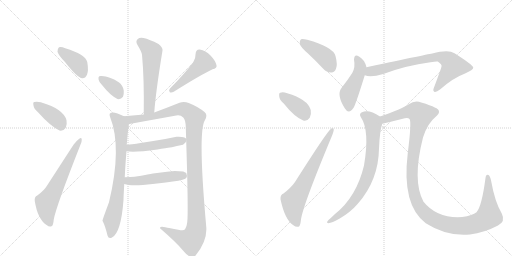
t = 0.00 s
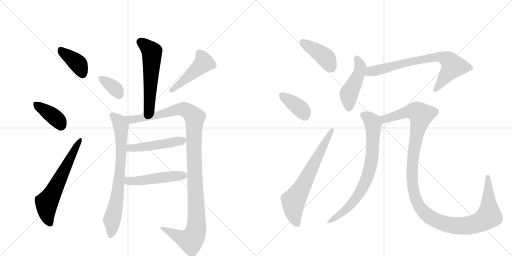
t = 2.54 s
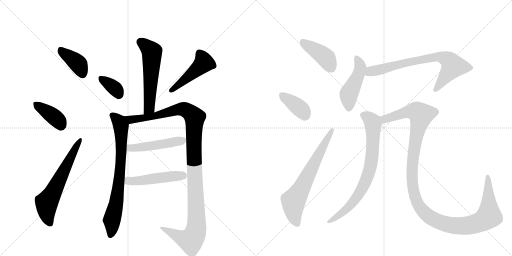
t = 5.08 s
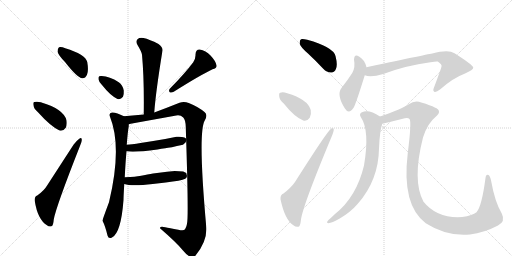
t = 7.63 s
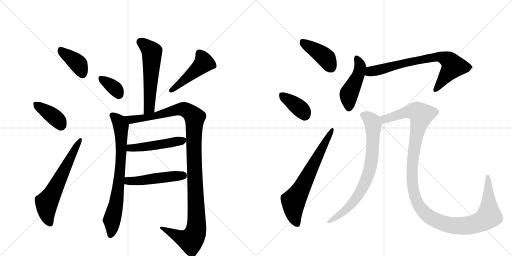
t = 10.17 s
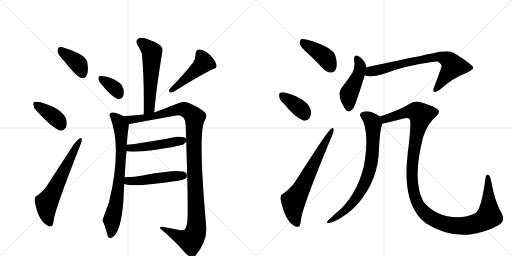
t = 12.71 s

The animated SVG that drew these frames (rendered in a browser with its animation timeline set to each time). Animation: 17 CSS @keyframes rules; one cycle of 12.71 s.

<svg version="1.1" viewBox="0 0 2048 1024" xmlns="http://www.w3.org/2000/svg">
  <g stroke="lightgray" stroke-dasharray="1,1" stroke-width="1" transform="scale(4, 4)">
    <line x1="0" y1="0" x2="256" y2="256"></line>
    <line x1="256" y1="0" x2="0" y2="256"></line>
    <line x1="128" y1="0" x2="128" y2="256"></line>
    <line x1="0" y1="128" x2="256" y2="128"></line>
    <line x1="256" y1="0" x2="512" y2="256"></line>
    <line x1="512" y1="0" x2="256" y2="256"></line>
    <line x1="384" y1="0" x2="384" y2="256"></line>
    <line x1="256" y1="128" x2="512" y2="128"></line>
  </g>
<g transform="scale(1, -1) translate(0, -850)">
   <style type="text/css">
    @keyframes keyframes0 {
      from {
       stroke: black;
       stroke-dashoffset: 391;
       stroke-width: 128;
       }
       56% {
       animation-timing-function: step-end;
       stroke: black;
       stroke-dashoffset: 0;
       stroke-width: 128;
       }
       to {
       stroke: black;
       stroke-width: 1024;
       }
       }
       #make-me-a-hanzi-animation-0 {
         animation: keyframes0 0.568197s both;
         animation-delay: 0.000000s;
         animation-timing-function: linear;
       }
    @keyframes keyframes1 {
      from {
       stroke: black;
       stroke-dashoffset: 387;
       stroke-width: 128;
       }
       56% {
       animation-timing-function: step-end;
       stroke: black;
       stroke-dashoffset: 0;
       stroke-width: 128;
       }
       to {
       stroke: black;
       stroke-width: 1024;
       }
       }
       #make-me-a-hanzi-animation-1 {
         animation: keyframes1 0.564941s both;
         animation-delay: 0.568197s;
         animation-timing-function: linear;
       }
    @keyframes keyframes2 {
      from {
       stroke: black;
       stroke-dashoffset: 624;
       stroke-width: 128;
       }
       67% {
       animation-timing-function: step-end;
       stroke: black;
       stroke-dashoffset: 0;
       stroke-width: 128;
       }
       to {
       stroke: black;
       stroke-width: 1024;
       }
       }
       #make-me-a-hanzi-animation-2 {
         animation: keyframes2 0.757812s both;
         animation-delay: 1.133138s;
         animation-timing-function: linear;
       }
    @keyframes keyframes3 {
      from {
       stroke: black;
       stroke-dashoffset: 565;
       stroke-width: 128;
       }
       65% {
       animation-timing-function: step-end;
       stroke: black;
       stroke-dashoffset: 0;
       stroke-width: 128;
       }
       to {
       stroke: black;
       stroke-width: 1024;
       }
       }
       #make-me-a-hanzi-animation-3 {
         animation: keyframes3 0.709798s both;
         animation-delay: 1.890951s;
         animation-timing-function: linear;
       }
    @keyframes keyframes4 {
      from {
       stroke: black;
       stroke-dashoffset: 354;
       stroke-width: 128;
       }
       54% {
       animation-timing-function: step-end;
       stroke: black;
       stroke-dashoffset: 0;
       stroke-width: 128;
       }
       to {
       stroke: black;
       stroke-width: 1024;
       }
       }
       #make-me-a-hanzi-animation-4 {
         animation: keyframes4 0.538086s both;
         animation-delay: 2.600749s;
         animation-timing-function: linear;
       }
    @keyframes keyframes5 {
      from {
       stroke: black;
       stroke-dashoffset: 470;
       stroke-width: 128;
       }
       60% {
       animation-timing-function: step-end;
       stroke: black;
       stroke-dashoffset: 0;
       stroke-width: 128;
       }
       to {
       stroke: black;
       stroke-width: 1024;
       }
       }
       #make-me-a-hanzi-animation-5 {
         animation: keyframes5 0.632487s both;
         animation-delay: 3.138835s;
         animation-timing-function: linear;
       }
    @keyframes keyframes6 {
      from {
       stroke: black;
       stroke-dashoffset: 754;
       stroke-width: 128;
       }
       71% {
       animation-timing-function: step-end;
       stroke: black;
       stroke-dashoffset: 0;
       stroke-width: 128;
       }
       to {
       stroke: black;
       stroke-width: 1024;
       }
       }
       #make-me-a-hanzi-animation-6 {
         animation: keyframes6 0.863607s both;
         animation-delay: 3.771322s;
         animation-timing-function: linear;
       }
    @keyframes keyframes7 {
      from {
       stroke: black;
       stroke-dashoffset: 1169;
       stroke-width: 128;
       }
       79% {
       animation-timing-function: step-end;
       stroke: black;
       stroke-dashoffset: 0;
       stroke-width: 128;
       }
       to {
       stroke: black;
       stroke-width: 1024;
       }
       }
       #make-me-a-hanzi-animation-7 {
         animation: keyframes7 1.201335s both;
         animation-delay: 4.634928s;
         animation-timing-function: linear;
       }
    @keyframes keyframes8 {
      from {
       stroke: black;
       stroke-dashoffset: 486;
       stroke-width: 128;
       }
       61% {
       animation-timing-function: step-end;
       stroke: black;
       stroke-dashoffset: 0;
       stroke-width: 128;
       }
       to {
       stroke: black;
       stroke-width: 1024;
       }
       }
       #make-me-a-hanzi-animation-8 {
         animation: keyframes8 0.645508s both;
         animation-delay: 5.836263s;
         animation-timing-function: linear;
       }
    @keyframes keyframes9 {
      from {
       stroke: black;
       stroke-dashoffset: 489;
       stroke-width: 128;
       }
       61% {
       animation-timing-function: step-end;
       stroke: black;
       stroke-dashoffset: 0;
       stroke-width: 128;
       }
       to {
       stroke: black;
       stroke-width: 1024;
       }
       }
       #make-me-a-hanzi-animation-9 {
         animation: keyframes9 0.647949s both;
         animation-delay: 6.481771s;
         animation-timing-function: linear;
       }
    @keyframes keyframes10 {
      from {
       stroke: black;
       stroke-dashoffset: 416;
       stroke-width: 128;
       }
       58% {
       animation-timing-function: step-end;
       stroke: black;
       stroke-dashoffset: 0;
       stroke-width: 128;
       }
       to {
       stroke: black;
       stroke-width: 1024;
       }
       }
       #make-me-a-hanzi-animation-10 {
         animation: keyframes10 0.588542s both;
         animation-delay: 7.129720s;
         animation-timing-function: linear;
       }
    @keyframes keyframes11 {
      from {
       stroke: black;
       stroke-dashoffset: 378;
       stroke-width: 128;
       }
       55% {
       animation-timing-function: step-end;
       stroke: black;
       stroke-dashoffset: 0;
       stroke-width: 128;
       }
       to {
       stroke: black;
       stroke-width: 1024;
       }
       }
       #make-me-a-hanzi-animation-11 {
         animation: keyframes11 0.557617s both;
         animation-delay: 7.718262s;
         animation-timing-function: linear;
       }
    @keyframes keyframes12 {
      from {
       stroke: black;
       stroke-dashoffset: 673;
       stroke-width: 128;
       }
       69% {
       animation-timing-function: step-end;
       stroke: black;
       stroke-dashoffset: 0;
       stroke-width: 128;
       }
       to {
       stroke: black;
       stroke-width: 1024;
       }
       }
       #make-me-a-hanzi-animation-12 {
         animation: keyframes12 0.797689s both;
         animation-delay: 8.275879s;
         animation-timing-function: linear;
       }
    @keyframes keyframes13 {
      from {
       stroke: black;
       stroke-dashoffset: 464;
       stroke-width: 128;
       }
       60% {
       animation-timing-function: step-end;
       stroke: black;
       stroke-dashoffset: 0;
       stroke-width: 128;
       }
       to {
       stroke: black;
       stroke-width: 1024;
       }
       }
       #make-me-a-hanzi-animation-13 {
         animation: keyframes13 0.627604s both;
         animation-delay: 9.073568s;
         animation-timing-function: linear;
       }
    @keyframes keyframes14 {
      from {
       stroke: black;
       stroke-dashoffset: 746;
       stroke-width: 128;
       }
       71% {
       animation-timing-function: step-end;
       stroke: black;
       stroke-dashoffset: 0;
       stroke-width: 128;
       }
       to {
       stroke: black;
       stroke-width: 1024;
       }
       }
       #make-me-a-hanzi-animation-14 {
         animation: keyframes14 0.857096s both;
         animation-delay: 9.701172s;
         animation-timing-function: linear;
       }
    @keyframes keyframes15 {
      from {
       stroke: black;
       stroke-dashoffset: 768;
       stroke-width: 128;
       }
       71% {
       animation-timing-function: step-end;
       stroke: black;
       stroke-dashoffset: 0;
       stroke-width: 128;
       }
       to {
       stroke: black;
       stroke-width: 1024;
       }
       }
       #make-me-a-hanzi-animation-15 {
         animation: keyframes15 0.875000s both;
         animation-delay: 10.558268s;
         animation-timing-function: linear;
       }
    @keyframes keyframes16 {
      from {
       stroke: black;
       stroke-dashoffset: 1260;
       stroke-width: 128;
       }
       80% {
       animation-timing-function: step-end;
       stroke: black;
       stroke-dashoffset: 0;
       stroke-width: 128;
       }
       to {
       stroke: black;
       stroke-width: 1024;
       }
       }
       #make-me-a-hanzi-animation-16 {
         animation: keyframes16 1.275391s both;
         animation-delay: 11.433268s;
         animation-timing-function: linear;
       }
</style>
<path d="M 260 602 Q 309 539 329 537 Q 341 536 348 551 Q 355 567 349 602 Q 342 632 261 657 Q 245 664 236 661 Q 230 657 230 643 Q 233 630 260 602 Z" fill="lightgray"></path> 
<path d="M 151 402 Q 203 344 238 328 Q 254 325 263 339 Q 269 352 266 369 Q 254 414 166 440 Q 165 441 164 441 Q 148 445 137 442 Q 131 441 134 428 Q 135 416 151 402 Z" fill="lightgray"></path> 
<path d="M 149 68 Q 137 64 139 46 Q 151 -29 188 -51 Q 195 -58 206 -55 Q 213 -54 215 -28 Q 224 23 321 269 Q 328 285 327 292 Q 326 302 317 295 Q 307 288 294 271 L 189 109 Q 177 88 149 68 Z" fill="lightgray"></path> 
<path d="M 617 400 Q 623 482 650 648 Q 652 660 634 674 Q 598 693 574 698 Q 558 701 550 693 Q 541 684 550 670 Q 567 642 568 631 Q 577 534 575 392 C 575 362 615 370 617 400 Z" fill="lightgray"></path> 
<path d="M 408 510 Q 442 467 470 454 Q 483 451 492 463 Q 496 473 495 488 Q 491 510 475 521 Q 438 545 407 546 Q 401 547 397 545 Q 393 544 394 533 Q 395 523 408 510 Z" fill="lightgray"></path> 
<path d="M 773 601 Q 742 559 680 496 Q 673 489 679 481 Q 686 478 695 483 Q 800 549 850 573 Q 869 577 866 589 Q 862 607 842 628 Q 823 649 799 652 Q 783 653 782 632 Q 783 617 773 601 Z" fill="lightgray"></path> 
<path d="M 499 141 Q 502 202 506 245 L 507 271 Q 511 325 515 345 L 515 353 C 517 375 517 375 496 385 Q 463 402 448 400 Q 434 398 440 383 Q 489 261 436 41 Q 409 -31 410 -33 Q 421 -54 430 -92 Q 434 -107 448 -100 Q 484 -82 494 50 Q 494 62 497 114 L 499 141 Z" fill="lightgray"></path> 
<path d="M 515 353 Q 524 355 528 356 L 705 388 Q 722 391 733 380 Q 742 371 743 343 Q 753 44 750 -24 Q 749 -54 740 -67 Q 736 -74 713 -69 Q 677 -62 661 -59 Q 639 -54 640 -63 Q 707 -121 732 -152 Q 750 -174 764 -178 Q 775 -181 783 -171 Q 830 -112 825 -57 Q 791 321 819 368 Q 832 390 819 401 Q 795 422 755 438 Q 736 446 718 439 Q 668 419 617 400 L 575 392 L 496 385 C 466 382 486 347 515 353 Z" fill="lightgray"></path> 
<path d="M 506 245 Q 536 239 630 252 Q 645 255 661 257 Q 679 259 732 271 L 742 280 L 747 291 Q 744 305 706 303 L 661 294 L 613 286 L 562 278 Q 556 276 507 271 C 477 268 476 249 506 245 Z" fill="lightgray"></path> 
<path d="M 497 114 Q 526 104 611 114 L 663 120 Q 725 127 741 135 Q 747 138 748 146 L 745 158 L 733 164 L 699 166 L 668 163 L 612 156 Q 594 153 559 146 Q 547 143 499 141 C 469 140 468 122 497 114 Z" fill="lightgray"></path> 
<path d="M 1232 636 Q 1262 608 1293 575 Q 1308 559 1326 560 Q 1338 560 1344 575 Q 1351 591 1342 626 Q 1333 662 1229 691 Q 1211 695 1204 693 Q 1198 689 1199 674 Q 1203 661 1232 636 Z" fill="lightgray"></path> 
<path d="M 1135 436 Q 1178 382 1213 368 Q 1229 364 1239 379 Q 1246 392 1243 410 Q 1231 453 1149 477 Q 1131 483 1121 479 Q 1115 478 1117 464 Q 1118 451 1135 436 Z" fill="lightgray"></path> 
<path d="M 1134 76 Q 1121 72 1122 53 Q 1140 -32 1175 -52 Q 1182 -59 1194 -57 Q 1201 -56 1204 -28 Q 1211 27 1328 307 Q 1335 325 1335 331 Q 1335 343 1324 335 Q 1311 328 1180 122 Q 1165 100 1134 76 Z" fill="lightgray"></path> 
<path d="M 1466 581 Q 1459 611 1436 624 Q 1417 637 1416 611 Q 1422 581 1409 558 Q 1391 530 1366 498 Q 1345 471 1379 417 Q 1395 390 1415 420 Q 1425 439 1459 549 L 1466 581 Z" fill="lightgray"></path> 
<path d="M 1459 549 Q 1483 539 1533 554 Q 1623 588 1722 601 Q 1743 605 1751 604 Q 1769 592 1766 584 Q 1766 580 1736 500 Q 1730 487 1737 483 Q 1744 479 1760 492 Q 1812 538 1858 555 Q 1895 571 1893 580 Q 1892 590 1818 637 Q 1794 653 1729 636 Q 1725 636 1466 581 C 1437 575 1430 556 1459 549 Z" fill="lightgray"></path> 
<path d="M 1520 384 Q 1475 414 1448 401 Q 1435 395 1443 382 Q 1480 328 1456 188 Q 1426 62 1340 -6 Q 1327 -19 1313 -31 Q 1303 -41 1314 -43 Q 1327 -42 1359 -24 Q 1402 1 1432 36 Q 1514 130 1516 256 Q 1519 328 1529 355 C 1535 375 1535 375 1520 384 Z" fill="lightgray"></path> 
<path d="M 1992 -52 Q 2023 -36 2007 -4 Q 1979 44 1965 124 Q 1961 146 1954 150 Q 1944 154 1942 138 Q 1927 24 1906 1 Q 1890 -12 1849 -18 Q 1749 -25 1694 43 Q 1648 127 1692 300 Q 1710 357 1743 383 Q 1771 407 1739 420 Q 1723 429 1685 440 Q 1660 450 1635 433 Q 1607 414 1520 384 C 1492 374 1500 348 1529 355 Q 1560 362 1619 377 Q 1632 380 1638 374 Q 1647 364 1631 237 Q 1606 30 1703 -43 Q 1788 -97 1880 -88 Q 1937 -81 1992 -52 Z" fill="lightgray"></path> 
      <clipPath id="make-me-a-hanzi-clip-0">
      <path d="M 260 602 Q 309 539 329 537 Q 341 536 348 551 Q 355 567 349 602 Q 342 632 261 657 Q 245 664 236 661 Q 230 657 230 643 Q 233 630 260 602 Z" fill="lightgray"></path>
      </clipPath>
      <path clip-path="url(#make-me-a-hanzi-clip-0)" d="M 242 652 L 314 593 L 330 554 " fill="none" id="make-me-a-hanzi-animation-0" stroke-dasharray="263 526" stroke-linecap="round"></path>

      <clipPath id="make-me-a-hanzi-clip-1">
      <path d="M 151 402 Q 203 344 238 328 Q 254 325 263 339 Q 269 352 266 369 Q 254 414 166 440 Q 165 441 164 441 Q 148 445 137 442 Q 131 441 134 428 Q 135 416 151 402 Z" fill="lightgray"></path>
      </clipPath>
      <path clip-path="url(#make-me-a-hanzi-clip-1)" d="M 144 433 L 220 380 L 243 349 " fill="none" id="make-me-a-hanzi-animation-1" stroke-dasharray="259 518" stroke-linecap="round"></path>

      <clipPath id="make-me-a-hanzi-clip-2">
      <path d="M 149 68 Q 137 64 139 46 Q 151 -29 188 -51 Q 195 -58 206 -55 Q 213 -54 215 -28 Q 224 23 321 269 Q 328 285 327 292 Q 326 302 317 295 Q 307 288 294 271 L 189 109 Q 177 88 149 68 Z" fill="lightgray"></path>
      </clipPath>
      <path clip-path="url(#make-me-a-hanzi-clip-2)" d="M 200 -45 L 189 -12 L 187 39 L 320 288 " fill="none" id="make-me-a-hanzi-animation-2" stroke-dasharray="496 992" stroke-linecap="round"></path>

      <clipPath id="make-me-a-hanzi-clip-3">
      <path d="M 617 400 Q 623 482 650 648 Q 652 660 634 674 Q 598 693 574 698 Q 558 701 550 693 Q 541 684 550 670 Q 567 642 568 631 Q 577 534 575 392 C 575 362 615 370 617 400 Z" fill="lightgray"></path>
      </clipPath>
      <path clip-path="url(#make-me-a-hanzi-clip-3)" d="M 562 682 L 608 642 L 598 430 L 593 412 L 580 401 " fill="none" id="make-me-a-hanzi-animation-3" stroke-dasharray="437 874" stroke-linecap="round"></path>

      <clipPath id="make-me-a-hanzi-clip-4">
      <path d="M 408 510 Q 442 467 470 454 Q 483 451 492 463 Q 496 473 495 488 Q 491 510 475 521 Q 438 545 407 546 Q 401 547 397 545 Q 393 544 394 533 Q 395 523 408 510 Z" fill="lightgray"></path>
      </clipPath>
      <path clip-path="url(#make-me-a-hanzi-clip-4)" d="M 403 537 L 460 496 L 475 473 " fill="none" id="make-me-a-hanzi-animation-4" stroke-dasharray="226 452" stroke-linecap="round"></path>

      <clipPath id="make-me-a-hanzi-clip-5">
      <path d="M 773 601 Q 742 559 680 496 Q 673 489 679 481 Q 686 478 695 483 Q 800 549 850 573 Q 869 577 866 589 Q 862 607 842 628 Q 823 649 799 652 Q 783 653 782 632 Q 783 617 773 601 Z" fill="lightgray"></path>
      </clipPath>
      <path clip-path="url(#make-me-a-hanzi-clip-5)" d="M 798 636 L 816 599 L 684 488 " fill="none" id="make-me-a-hanzi-animation-5" stroke-dasharray="342 684" stroke-linecap="round"></path>

      <clipPath id="make-me-a-hanzi-clip-6">
      <path d="M 499 141 Q 502 202 506 245 L 507 271 Q 511 325 515 345 L 515 353 C 517 375 517 375 496 385 Q 463 402 448 400 Q 434 398 440 383 Q 489 261 436 41 Q 409 -31 410 -33 Q 421 -54 430 -92 Q 434 -107 448 -100 Q 484 -82 494 50 Q 494 62 497 114 L 499 141 Z" fill="lightgray"></path>
      </clipPath>
      <path clip-path="url(#make-me-a-hanzi-clip-6)" d="M 448 390 L 481 354 L 486 283 L 481 167 L 466 40 L 447 -30 L 448 -63 L 441 -91 " fill="none" id="make-me-a-hanzi-animation-6" stroke-dasharray="626 1252" stroke-linecap="round"></path>

      <clipPath id="make-me-a-hanzi-clip-7">
      <path d="M 515 353 Q 524 355 528 356 L 705 388 Q 722 391 733 380 Q 742 371 743 343 Q 753 44 750 -24 Q 749 -54 740 -67 Q 736 -74 713 -69 Q 677 -62 661 -59 Q 639 -54 640 -63 Q 707 -121 732 -152 Q 750 -174 764 -178 Q 775 -181 783 -171 Q 830 -112 825 -57 Q 791 321 819 368 Q 832 390 819 401 Q 795 422 755 438 Q 736 446 718 439 Q 668 419 617 400 L 575 392 L 496 385 C 466 382 486 347 515 353 Z" fill="lightgray"></path>
      </clipPath>
      <path clip-path="url(#make-me-a-hanzi-clip-7)" d="M 504 383 L 523 372 L 563 376 L 731 414 L 751 407 L 779 380 L 775 258 L 787 -22 L 781 -83 L 763 -111 L 728 -102 L 650 -67 " fill="none" id="make-me-a-hanzi-animation-7" stroke-dasharray="1041 2082" stroke-linecap="round"></path>

      <clipPath id="make-me-a-hanzi-clip-8">
      <path d="M 506 245 Q 536 239 630 252 Q 645 255 661 257 Q 679 259 732 271 L 742 280 L 747 291 Q 744 305 706 303 L 661 294 L 613 286 L 562 278 Q 556 276 507 271 C 477 268 476 249 506 245 Z" fill="lightgray"></path>
      </clipPath>
      <path clip-path="url(#make-me-a-hanzi-clip-8)" d="M 511 251 L 521 257 L 617 267 L 737 289 " fill="none" id="make-me-a-hanzi-animation-8" stroke-dasharray="358 716" stroke-linecap="round"></path>

      <clipPath id="make-me-a-hanzi-clip-9">
      <path d="M 497 114 Q 526 104 611 114 L 663 120 Q 725 127 741 135 Q 747 138 748 146 L 745 158 L 733 164 L 699 166 L 668 163 L 612 156 Q 594 153 559 146 Q 547 143 499 141 C 469 140 468 122 497 114 Z" fill="lightgray"></path>
      </clipPath>
      <path clip-path="url(#make-me-a-hanzi-clip-9)" d="M 503 120 L 515 127 L 563 127 L 733 149 " fill="none" id="make-me-a-hanzi-animation-9" stroke-dasharray="361 722" stroke-linecap="round"></path>

      <clipPath id="make-me-a-hanzi-clip-10">
      <path d="M 1232 636 Q 1262 608 1293 575 Q 1308 559 1326 560 Q 1338 560 1344 575 Q 1351 591 1342 626 Q 1333 662 1229 691 Q 1211 695 1204 693 Q 1198 689 1199 674 Q 1203 661 1232 636 Z" fill="lightgray"></path>
      </clipPath>
      <path clip-path="url(#make-me-a-hanzi-clip-10)" d="M 1209 685 L 1299 623 L 1325 580 " fill="none" id="make-me-a-hanzi-animation-10" stroke-dasharray="288 576" stroke-linecap="round"></path>

      <clipPath id="make-me-a-hanzi-clip-11">
      <path d="M 1135 436 Q 1178 382 1213 368 Q 1229 364 1239 379 Q 1246 392 1243 410 Q 1231 453 1149 477 Q 1131 483 1121 479 Q 1115 478 1117 464 Q 1118 451 1135 436 Z" fill="lightgray"></path>
      </clipPath>
      <path clip-path="url(#make-me-a-hanzi-clip-11)" d="M 1128 469 L 1204 413 L 1219 390 " fill="none" id="make-me-a-hanzi-animation-11" stroke-dasharray="250 500" stroke-linecap="round"></path>

      <clipPath id="make-me-a-hanzi-clip-12">
      <path d="M 1134 76 Q 1121 72 1122 53 Q 1140 -32 1175 -52 Q 1182 -59 1194 -57 Q 1201 -56 1204 -28 Q 1211 27 1328 307 Q 1335 325 1335 331 Q 1335 343 1324 335 Q 1311 328 1180 122 Q 1165 100 1134 76 Z" fill="lightgray"></path>
      </clipPath>
      <path clip-path="url(#make-me-a-hanzi-clip-12)" d="M 1189 -47 L 1175 -6 L 1174 46 L 1328 328 " fill="none" id="make-me-a-hanzi-animation-12" stroke-dasharray="545 1090" stroke-linecap="round"></path>

      <clipPath id="make-me-a-hanzi-clip-13">
      <path d="M 1466 581 Q 1459 611 1436 624 Q 1417 637 1416 611 Q 1422 581 1409 558 Q 1391 530 1366 498 Q 1345 471 1379 417 Q 1395 390 1415 420 Q 1425 439 1459 549 L 1466 581 Z" fill="lightgray"></path>
      </clipPath>
      <path clip-path="url(#make-me-a-hanzi-clip-13)" d="M 1427 616 L 1442 581 L 1432 544 L 1395 472 L 1395 421 " fill="none" id="make-me-a-hanzi-animation-13" stroke-dasharray="336 672" stroke-linecap="round"></path>

      <clipPath id="make-me-a-hanzi-clip-14">
      <path d="M 1459 549 Q 1483 539 1533 554 Q 1623 588 1722 601 Q 1743 605 1751 604 Q 1769 592 1766 584 Q 1766 580 1736 500 Q 1730 487 1737 483 Q 1744 479 1760 492 Q 1812 538 1858 555 Q 1895 571 1893 580 Q 1892 590 1818 637 Q 1794 653 1729 636 Q 1725 636 1466 581 C 1437 575 1430 556 1459 549 Z" fill="lightgray"></path>
      </clipPath>
      <path clip-path="url(#make-me-a-hanzi-clip-14)" d="M 1466 553 L 1488 566 L 1588 592 L 1762 623 L 1798 607 L 1812 585 L 1741 490 " fill="none" id="make-me-a-hanzi-animation-14" stroke-dasharray="618 1236" stroke-linecap="round"></path>

      <clipPath id="make-me-a-hanzi-clip-15">
      <path d="M 1520 384 Q 1475 414 1448 401 Q 1435 395 1443 382 Q 1480 328 1456 188 Q 1426 62 1340 -6 Q 1327 -19 1313 -31 Q 1303 -41 1314 -43 Q 1327 -42 1359 -24 Q 1402 1 1432 36 Q 1514 130 1516 256 Q 1519 328 1529 355 C 1535 375 1535 375 1520 384 Z" fill="lightgray"></path>
      </clipPath>
      <path clip-path="url(#make-me-a-hanzi-clip-15)" d="M 1451 390 L 1474 379 L 1491 362 L 1493 349 L 1489 233 L 1471 147 L 1447 94 L 1404 32 L 1372 1 L 1317 -37 " fill="none" id="make-me-a-hanzi-animation-15" stroke-dasharray="640 1280" stroke-linecap="round"></path>

      <clipPath id="make-me-a-hanzi-clip-16">
      <path d="M 1992 -52 Q 2023 -36 2007 -4 Q 1979 44 1965 124 Q 1961 146 1954 150 Q 1944 154 1942 138 Q 1927 24 1906 1 Q 1890 -12 1849 -18 Q 1749 -25 1694 43 Q 1648 127 1692 300 Q 1710 357 1743 383 Q 1771 407 1739 420 Q 1723 429 1685 440 Q 1660 450 1635 433 Q 1607 414 1520 384 C 1492 374 1500 348 1529 355 Q 1560 362 1619 377 Q 1632 380 1638 374 Q 1647 364 1631 237 Q 1606 30 1703 -43 Q 1788 -97 1880 -88 Q 1937 -81 1992 -52 Z" fill="lightgray"></path>
      </clipPath>
      <path clip-path="url(#make-me-a-hanzi-clip-16)" d="M 1533 364 L 1556 380 L 1634 403 L 1664 404 L 1682 392 L 1654 248 L 1650 113 L 1672 33 L 1700 -3 L 1738 -30 L 1804 -51 L 1857 -54 L 1906 -44 L 1941 -27 L 1956 -14 L 1951 141 " fill="none" id="make-me-a-hanzi-animation-16" stroke-dasharray="1132 2264" stroke-linecap="round"></path>

</g>
</svg>
